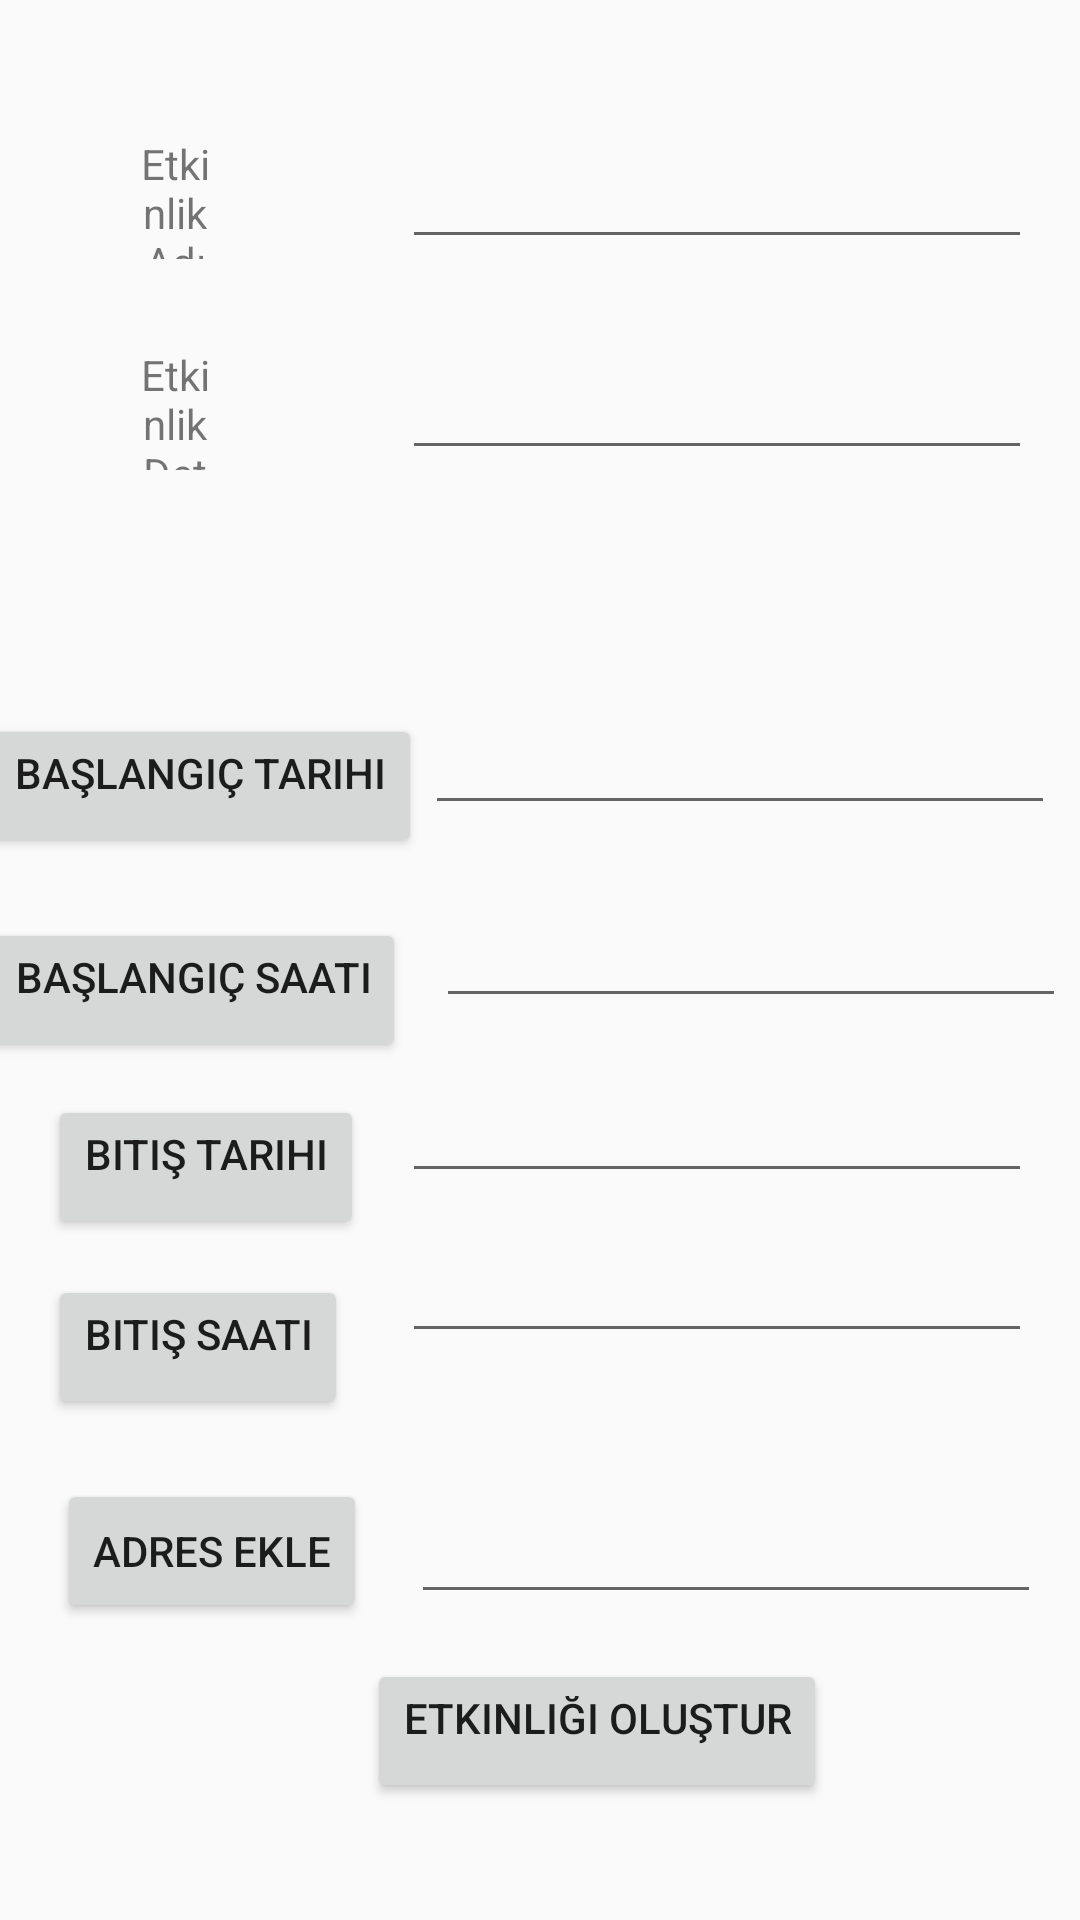

Android layout source for this screen:
<!-- AndroidManifest.xml: application theme AppTheme -->
<!-- res/layout/activity_add_event.xml -->
<?xml version="1.0" encoding="utf-8"?>
<androidx.constraintlayout.widget.ConstraintLayout xmlns:android="http://schemas.android.com/apk/res/android"
    xmlns:app="http://schemas.android.com/apk/res-auto"
    xmlns:tools="http://schemas.android.com/tools"
    android:layout_width="match_parent"
    android:layout_height="match_parent"
    tools:context=".addEvent">

    <TextView
        android:id="@+id/textView"
        android:layout_width="0dp"
        android:layout_height="0dp"
        android:layout_marginStart="47dp"
        android:layout_marginEnd="64dp"
        android:gravity="center_horizontal|center_vertical"
        android:text="Etkinlik Adı"
        app:layout_constraintBottom_toBottomOf="@+id/eventName"
        app:layout_constraintEnd_toStartOf="@+id/eventName"
        app:layout_constraintStart_toStartOf="parent"
        app:layout_constraintTop_toTopOf="@+id/eventName" />

    <TextView
        android:id="@+id/textView6"
        android:layout_width="0dp"
        android:layout_height="0dp"
        android:layout_marginStart="47dp"
        android:layout_marginEnd="64dp"
        android:gravity="center_horizontal|center_vertical"
        android:text="Etkinlik Detayı"
        app:layout_constraintBottom_toBottomOf="@+id/eventDetail"
        app:layout_constraintEnd_toStartOf="@+id/eventDetail"
        app:layout_constraintStart_toStartOf="parent"
        app:layout_constraintTop_toTopOf="@+id/eventDetail" />

    <EditText
        android:id="@+id/eventName"
        android:layout_width="wrap_content"
        android:layout_height="wrap_content"
        android:layout_marginTop="45dp"
        android:layout_marginEnd="16dp"
        android:ems="10"
        android:gravity="center_horizontal"
        android:inputType="textPersonName"
        app:layout_constraintEnd_toEndOf="parent"
        app:layout_constraintStart_toEndOf="@+id/textView"
        app:layout_constraintTop_toTopOf="parent" />

    <EditText
        android:id="@+id/eventDetail"
        android:layout_width="wrap_content"
        android:layout_height="wrap_content"
        android:layout_marginTop="29dp"
        android:layout_marginEnd="16dp"
        android:ems="10"
        android:gravity="start|center_horizontal|top|left|center_vertical"
        android:inputType="textMultiLine"
        app:layout_constraintEnd_toEndOf="parent"
        app:layout_constraintStart_toEndOf="@+id/textView6"
        app:layout_constraintTop_toBottomOf="@+id/eventName" />

    <EditText
        android:id="@+id/finalDate"
        android:layout_width="wrap_content"
        android:layout_height="wrap_content"
        android:layout_marginTop="17dp"
        android:layout_marginEnd="16dp"
        android:ems="10"
        android:gravity="center_horizontal"
        android:inputType="date"
        app:layout_constraintEnd_toEndOf="parent"
        app:layout_constraintTop_toBottomOf="@+id/startTime" />

    <EditText
        android:id="@+id/startDate"
        android:layout_width="wrap_content"
        android:layout_height="wrap_content"
        android:layout_marginEnd="16dp"
        android:layout_marginBottom="23dp"
        android:ems="10"
        android:gravity="center_horizontal"
        android:inputType="date"
        app:layout_constraintBottom_toTopOf="@+id/startTime"
        app:layout_constraintEnd_toEndOf="parent"
        app:layout_constraintStart_toEndOf="@+id/setStartDate" />

    <EditText
        android:id="@+id/finalTime"
        android:layout_width="wrap_content"
        android:layout_height="wrap_content"
        android:layout_marginTop="12dp"
        android:layout_marginEnd="16dp"
        android:ems="10"
        android:gravity="center_horizontal"
        android:inputType="time"
        app:layout_constraintEnd_toEndOf="parent"
        app:layout_constraintTop_toBottomOf="@+id/finalDate" />

    <EditText
        android:id="@+id/startTime"
        android:layout_width="wrap_content"
        android:layout_height="wrap_content"
        android:layout_marginTop="298dp"
        android:layout_marginEnd="14dp"
        android:ems="10"
        android:gravity="center_horizontal"
        android:inputType="time"
        app:layout_constraintEnd_toEndOf="parent"
        app:layout_constraintStart_toEndOf="@+id/setStartTime"
        app:layout_constraintTop_toTopOf="parent" />

    <Button
        android:id="@+id/setStartTime"
        android:layout_width="wrap_content"
        android:layout_height="wrap_content"
        android:layout_marginStart="2dp"
        android:layout_marginTop="20dp"
        android:layout_marginEnd="10dp"
        android:gravity="center_horizontal"
        android:text="Başlangıç Saati"
        app:layout_constraintEnd_toStartOf="@+id/startTime"
        app:layout_constraintStart_toStartOf="parent"
        app:layout_constraintTop_toBottomOf="@+id/setStartDate" />

    <Button
        android:id="@+id/setFinalTime"
        android:layout_width="wrap_content"
        android:layout_height="wrap_content"
        android:layout_marginStart="16dp"
        android:layout_marginTop="12dp"
        android:gravity="center_horizontal"
        android:text="Bitiş Saati"
        app:layout_constraintStart_toStartOf="parent"
        app:layout_constraintTop_toBottomOf="@+id/setFinalDate" />

    <Button
        android:id="@+id/setFinalDate"
        android:layout_width="wrap_content"
        android:layout_height="wrap_content"
        android:layout_marginStart="16dp"
        android:layout_marginTop="11dp"
        android:gravity="center_horizontal"
        android:text="Bitiş Tarihi"
        app:layout_constraintStart_toStartOf="parent"
        app:layout_constraintTop_toBottomOf="@+id/setStartTime" />

    <Button
        android:id="@+id/setStartDate"
        android:layout_width="wrap_content"
        android:layout_height="wrap_content"
        android:layout_marginEnd="1dp"
        android:gravity="center_horizontal"
        android:text="Başlangıç Tarihi"
        app:layout_constraintBaseline_toBaselineOf="@+id/startDate"
        app:layout_constraintEnd_toStartOf="@+id/startDate"
        app:layout_constraintStart_toStartOf="parent" />

    <Button
        android:id="@+id/takeAddress"
        android:layout_width="wrap_content"
        android:layout_height="wrap_content"
        android:layout_marginStart="19dp"
        android:layout_marginTop="20dp"
        android:text="Adres Ekle"
        app:layout_constraintStart_toStartOf="parent"
        app:layout_constraintTop_toBottomOf="@+id/setFinalTime" />

    <Button
        android:id="@+id/createEvent"
        android:layout_width="wrap_content"
        android:layout_height="wrap_content"
        android:layout_marginTop="12dp"
        android:gravity="center_horizontal"
        android:text="Etkinliği Oluştur"
        app:layout_constraintStart_toEndOf="@+id/takeAddress"
        app:layout_constraintTop_toBottomOf="@+id/takeAddress" />

    <EditText
        android:id="@+id/address"
        android:layout_width="wrap_content"
        android:layout_height="wrap_content"
        android:layout_marginEnd="13dp"
        android:layout_marginBottom="15dp"
        android:ems="10"
        android:inputType="textPersonName"
        app:layout_constraintBottom_toTopOf="@+id/createEvent"
        app:layout_constraintEnd_toEndOf="parent" />

</androidx.constraintlayout.widget.ConstraintLayout>
<!-- resources referenced by this layout -->
<resources>
  <style name="AppTheme" parent="Theme.AppCompat.DayNight.DarkActionBar">
          
          <item name="colorPrimary">@color/colorPrimary</item>
          <item name="colorPrimaryDark">@color/colorPrimaryDark</item>
          <item name="colorAccent">@color/colorAccent</item>
      </style>
  <!-- not gathered from this repository: default colours our renderer supplied (Android Studio template values) -->
  <color name="colorPrimary">#FF6200EE</color>
  <color name="colorPrimaryDark">#FF3700B3</color>
  <color name="colorAccent">#FF03DAC5</color>
</resources>
